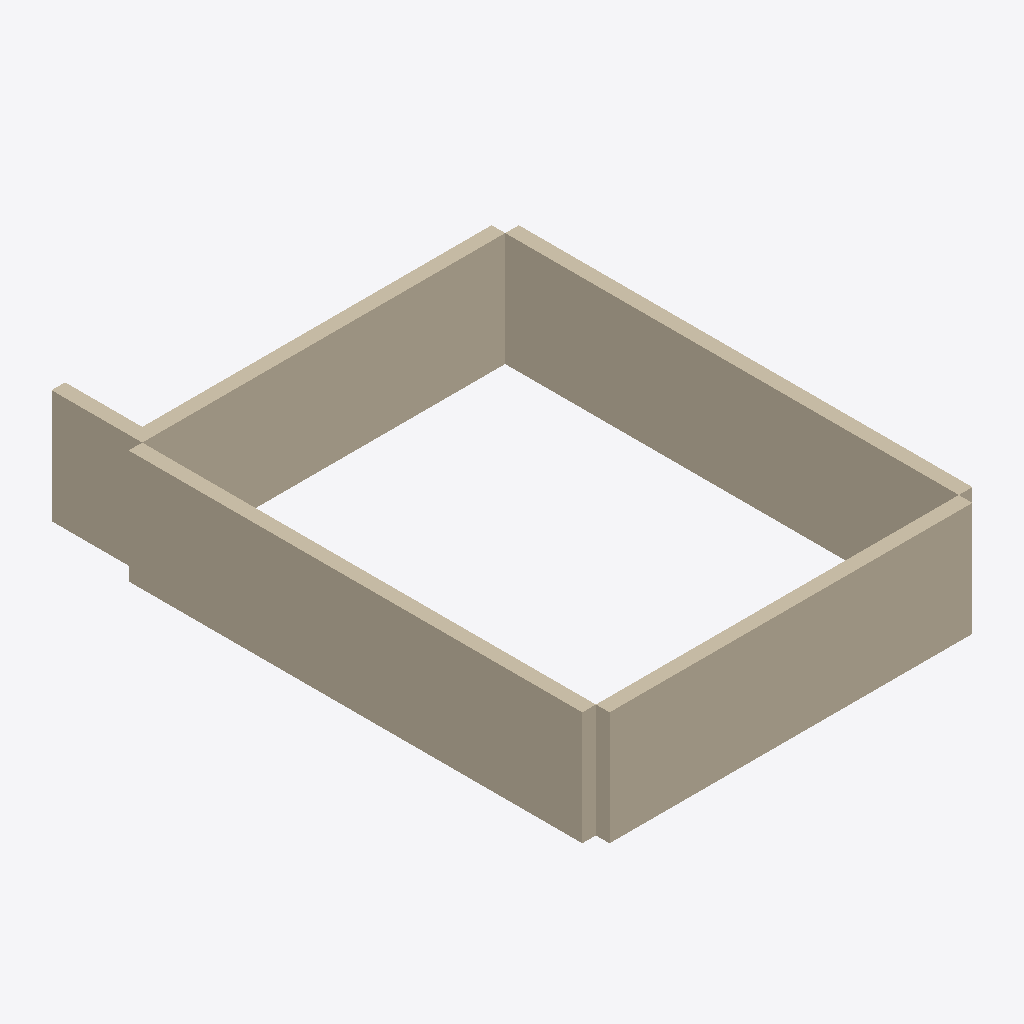
Isometric view of an IFC building model (IFC-SPF (STEP), schema IFC4, length unit millimetre), seen from the south-west, elements coloured by IFC class: 4 walls (beige).
Extent 8.6 m × 12.3 m × 2.5 m (x, y, z). Storeys (1): Erdgeschoss at 3.00 m. Elements (4): 4 IfcWall.

HEADER;
FILE_DESCRIPTION(('ViewDefinition [ReferenceView]'),'2;1');
FILE_NAME('ifc4_g5_mengen_gegenprobe.ifc','2026-09-25T00:00:00',(''),(''),'EPOS-Plan Importprobe (EPOS.Kern.Tests)','EPOS-Plan Importprobe, selbst erzeugt','');
FILE_SCHEMA(('IFC4'));
ENDSEC;
DATA;
#1=IFCPROJECT('0000000010080000000001',$,'Importprobe',$,$,$,$,(#8),#2);
#12=IFCSITE('0000000010080000000002',$,'Grundstück',$,$,#15,$,$,.ELEMENT.,$,$,$,$,$);
#17=IFCBUILDING('0000000010080000000004',$,'Wandhaus',$,$,#26,$,$,.ELEMENT.,$,$,$);
#27=IFCBUILDINGSTOREY('0000000010080000000006',$,'Erdgeschoss',$,$,#30,$,$,.ELEMENT.,3000.0);
#103=IFCWALL('000000001008000000000b',$,'Wand Nord',$,$,#108,#123,$,.STANDARD.);
#56=IFCWALL('000000001008000000000K',$,'Wand Süd',$,$,#59,#75,$,.STANDARD.);
#76=IFCWALL('000000001008000000000W',$,'Wand Ost',$,$,#81,#102,$,.STANDARD.);
#124=IFCWALL('000000001008000000000m',$,'Wand West',$,$,#129,#144,$,.STANDARD.);
ENDSEC;
